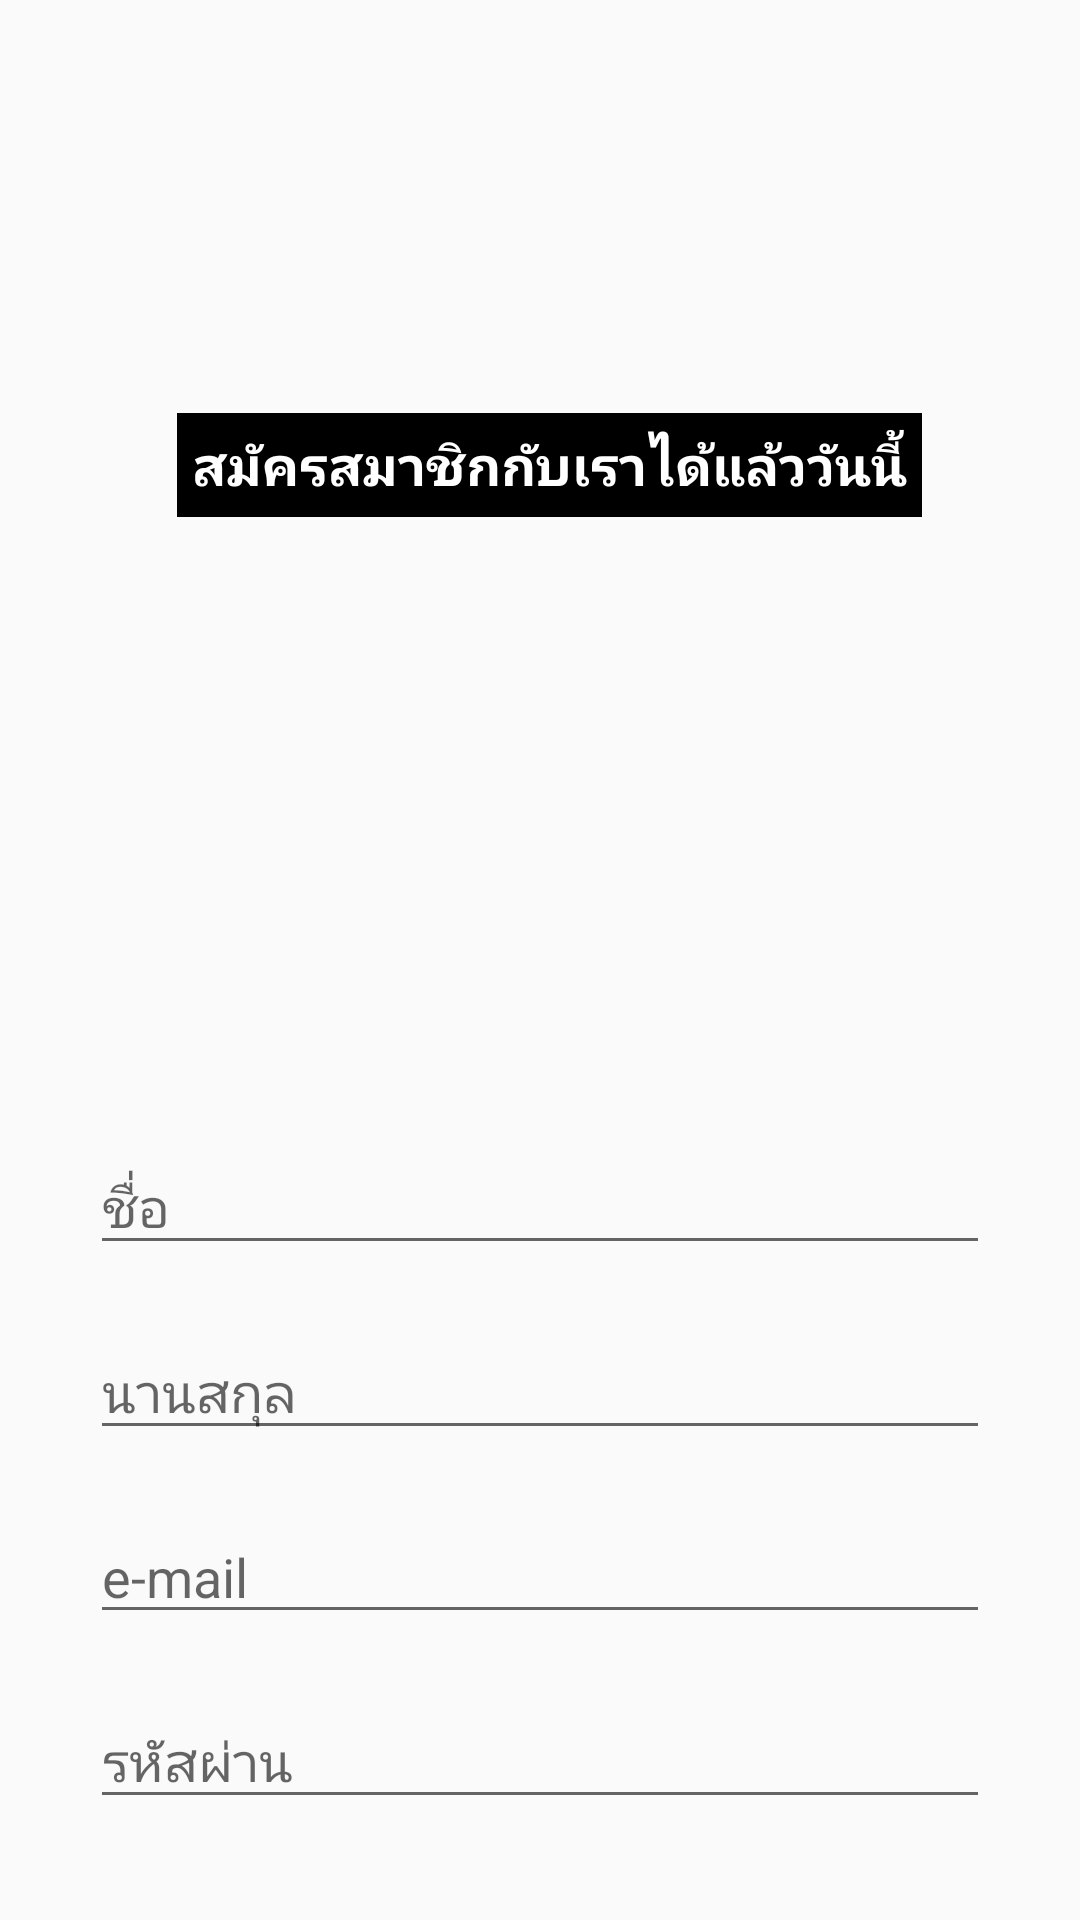

The Android layout XML behind this screen, and the referenced resources:
<!-- AndroidManifest.xml: application theme AppTheme -->
<!-- res/layout/register.xml -->
<?xml version="1.0" encoding="utf-8"?>
<LinearLayout
        xmlns:android="http://schemas.android.com/apk/res/android"
        xmlns:tools="http://schemas.android.com/tools"
        xmlns:app="http://schemas.android.com/apk/res-auto"
        android:layout_width="match_parent"
        android:layout_height="match_parent"
        tools:context=".Register"
        android:scrollbarStyle="outsideInset"
        android:scrollbarThumbHorizontal="@android:color/black" android:verticalScrollbarPosition="defaultPosition"
        android:overScrollMode="never"
        android:orientation="vertical">


    <android.support.v4.widget.NestedScrollView
            android:layout_width="match_parent"
            android:layout_height="match_parent" android:fillViewport="true">
        <LinearLayout android:layout_width="match_parent" android:layout_height="wrap_content"
                      android:orientation="vertical">
            <android.support.constraint.ConstraintLayout
                    android:layout_width="match_parent"
                    android:layout_height="310dp" android:background="@drawable/logore">

                <TextView
                        android:text="สมัครสมาชิกกับเราได้แล้ววันนี้"
                        android:layout_width="wrap_content"
                        android:layout_height="wrap_content" android:background="@android:color/background_dark"
                        android:gravity="center_horizontal|center_vertical" android:textColorHint="#000000"
                        android:textColor="#FFFFFF" android:textStyle="bold" android:textAllCaps="true"
                        android:textAlignment="center" android:textColorHighlight="#000000"
                        android:autoSizeTextType="none"
                        android:textSize="18sp" android:ellipsize="start" android:id="@+id/testview"
                        android:backgroundTintMode="multiply"
                        app:layout_constraintTop_toTopOf="parent" app:layout_constraintEnd_toEndOf="parent"
                        app:layout_constraintStart_toStartOf="parent" app:layout_constraintBottom_toBottomOf="parent"
                        app:layout_constraintHorizontal_bias="0.528"
                        android:padding="5dp"/>
                <Button
                        android:layout_width="39dp"
                        android:layout_height="45dp"
                        android:id="@+id/button5" android:layout_marginEnd="8dp"
                        app:layout_constraintEnd_toEndOf="parent" app:layout_constraintStart_toStartOf="parent"
                        app:layout_constraintTop_toTopOf="parent" app:layout_constraintHorizontal_bias="0.05"
                        app:layout_constraintBottom_toBottomOf="parent" app:layout_constraintVertical_bias="0.061"
                        android:background="@mipmap/backarrow"/>
            </android.support.constraint.ConstraintLayout>
            <LinearLayout
                    android:orientation="vertical"
                    android:layout_width="match_parent"
                    android:layout_height="match_parent" android:paddingLeft="30dp" android:paddingRight="30dp"
                    android:paddingTop="50dp" app:layout_constraintStart_toStartOf="parent"
                    app:layout_constraintEnd_toEndOf="parent">
                <EditText
                        android:layout_width="match_parent"
                        android:layout_height="wrap_content"
                        android:inputType="textPersonName"
                        android:ems="10"
                        android:id="@+id/editText" android:hint="ชื่อ"
                        android:layout_marginTop="20dp"/>
                <EditText
                        android:layout_width="match_parent"
                        android:layout_height="wrap_content"
                        android:inputType="textPersonName"
                        android:ems="10"
                        android:id="@+id/editText8" android:hint="นานสกุล" android:layout_marginTop="20dp"/>
                <EditText
                        android:layout_width="match_parent"
                        android:layout_height="wrap_content"
                        android:inputType="textPersonName"
                        android:ems="10"
                        android:id="@+id/editText2" android:hint="e-mail" android:layout_marginTop="20dp"/>
                <EditText
                        android:layout_width="match_parent"
                        android:layout_height="wrap_content"
                        android:inputType="textPassword"
                        android:ems="10"
                        android:id="@+id/editText3" android:hint="รหัสผ่าน" android:layout_marginTop="20dp"/>
                <EditText
                        android:layout_width="match_parent"
                        android:layout_height="wrap_content"
                        android:inputType="textPassword"
                        android:ems="10"
                        android:id="@+id/editText4" android:layout_marginTop="20dp" android:hint="ยืนยันรหัสผ่าน"/>

                <TextView
                    android:id="@+id/textView3"
                    android:layout_width="match_parent"
                    android:layout_height="wrap_content"
                    android:layout_marginTop="20dp"
                    android:background="@drawable/conner1"
                    android:paddingLeft="10dp"
                    android:paddingTop="10dp"
                    android:paddingRight="10dp"
                    android:paddingBottom="10dp"
                    android:text="ข้อมูลทั่วไป"
                    android:textColor="#000000"
                    android:textSize="24sp"
                    android:textStyle="bold" />
                <View
                        android:id="@+id/divider"
                        android:layout_width="match_parent"
                        android:layout_height="1dp"
                        android:background="#000000"
                        android:layout_marginTop="5dp"/>
                <EditText
                        android:layout_width="match_parent"
                        android:layout_height="wrap_content"
                        android:inputType="textPersonName"
                        android:ems="10"
                        android:id="@+id/editText9" android:hint="วันเกิด วว/ดด/ปปปป" android:layout_marginTop="10dp"/>
                <EditText
                        android:layout_width="match_parent"
                        android:layout_height="wrap_content"
                        android:inputType="textPersonName"
                        android:ems="10"
                        android:id="@+id/editText10" android:hint="ที่อยู่" android:layout_marginTop="10dp"/>
                <EditText
                        android:layout_width="match_parent"
                        android:layout_height="wrap_content"
                        android:inputType="textPersonName"
                        android:ems="10"
                        android:id="@+id/editText11" android:hint="เบอร์โทร" android:layout_marginTop="10dp"/>
                <LinearLayout
                        android:orientation="vertical"
                        android:layout_width="match_parent"
                        android:layout_height="match_parent" android:gravity="center" android:visibility="visible"
                        android:padding="20dp" android:layout_weight="2">
                    <ImageView
                            android:layout_width="250dp"
                            android:layout_height="250dp" tools:srcCompat="@tools:sample/backgrounds/scenic"
                            android:id="@+id/imageView4" android:scaleType="centerCrop"
                            android:paddingTop="20dp" android:paddingBottom="20dp" android:visibility="gone"/>
                </LinearLayout>
                <Button
                        android:text="เลือกรูปภาพ"
                        android:layout_width="wrap_content"
                        android:layout_height="wrap_content" android:id="@+id/button10"
                        android:layout_weight="1" android:gravity="center"/>
                <LinearLayout
                        android:orientation="horizontal"
                        android:layout_width="match_parent"
                        android:layout_height="match_parent" android:layout_marginTop="20dp"
                        android:layout_marginBottom="40dp">
                    <Button
                            android:text="ยกเลิก"
                            android:layout_width="wrap_content"
                            android:layout_height="wrap_content" android:id="@+id/button" android:layout_weight="1"/>
                    <Button
                            android:text="ยืนยัน"
                            android:layout_width="wrap_content"
                            android:layout_height="wrap_content" android:id="@+id/button2" android:layout_weight="1"/>
                </LinearLayout>
            </LinearLayout>
        </LinearLayout>
    </android.support.v4.widget.NestedScrollView>

</LinearLayout>
<!-- resources referenced by this layout -->
<resources>
  <!-- drawable conner1 (drawable) -->
  <?xml version="1.0" encoding="utf-8"?>
  <shape xmlns:android="http://schemas.android.com/apk/res/android"
      android:shape="rectangle">
      <solid android:color="#0A7EE4" />
      <padding android:left="6dp"
          android:top="6dp"
          android:right="6dp"
          android:bottom="6dp" />
      <corners android:radius="12dp" />
  </shape>
  <style name="AppTheme" parent="Theme.AppCompat.Light.DarkActionBar">
      
      <item name="colorPrimary">@color/colorPrimary</item>
      <item name="colorPrimaryDark">@color/colorPrimaryDark</item>
      <item name="colorAccent">@color/colorAccent</item>
      <item name="android:editTextColor">@color/text</item>
      <item name="android:textColor">@color/text</item>
    </style>
  <color name="colorPrimary">#008577</color>
  <color name="colorPrimaryDark">#00574B</color>
  <color name="colorAccent">#D81B60</color>
  <color name="text">#000000</color>
</resources>
